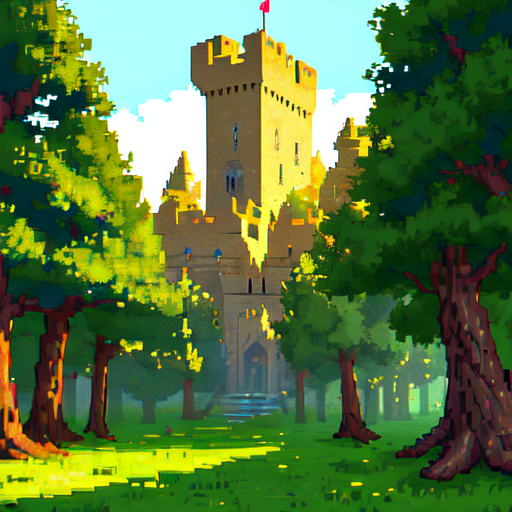
Generation parameters embedded in this image by AUTOMATIC1111 Stable Diffusion web UI or a fork of it (Forge, ...) (PNG 'parameters' text chunk):
<lora:pixel:0.7>((pixelart)), no humans, (masterpiece:1.2), (best quality), (ultra detailed), (8k, 4k, intricate), 1 white tower, castle, green lawn, dense woods, vicissitudes, ancient, simple background
Negative prompt: (low quality:1.4), (worst quality:1.4), (monochrome:1.1),(bad_prompt_version2:0.8), (bad-hands-5:1.1), gorgeous, lowres, poorly drawn, mutilated, ((text)), ((symetric)), multiple views, multiple panels, blurry, multiple panels, watermark, letterbox
Steps: 25, Sampler: DPM++ 2M Karras, CFG scale: 7, Seed: 725101896, Size: 512x512, Model hash: 54ef3e3610, Model: meinamix_meinaV11, Clip skip: 2, Lora hashes: "pixel: dddc3a1c5d5c", Version: v1.7.0